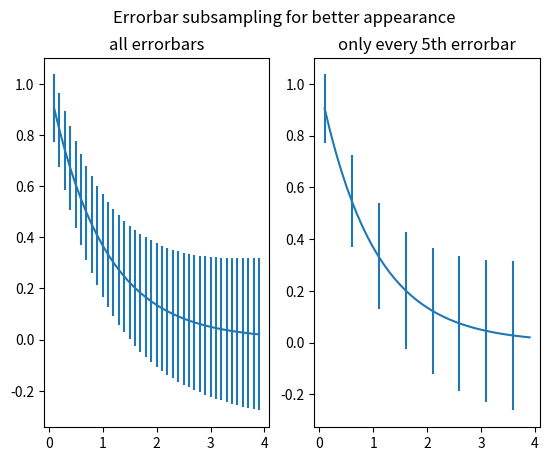

Reproduce this figure in Python.
'''
Demo for the errorevery keyword to show data full accuracy data plots with
few errorbars.
'''

import numpy as np
import matplotlib.pyplot as plt

# example data
x = np.arange(0.1, 4, 0.1)
y = np.exp(-x)

# example variable error bar values
yerr = 0.1 + 0.1*np.sqrt(x)


# Now switch to a more OO interface to exercise more features.
fig, axs = plt.subplots(nrows=1, ncols=2, sharex=True)
ax = axs[0]
ax.errorbar(x, y, yerr=yerr)
ax.set_title('all errorbars')

ax = axs[1]
ax.errorbar(x, y, yerr=yerr, errorevery=5)
ax.set_title('only every 5th errorbar')


fig.suptitle('Errorbar subsampling for better appearance')

plt.show()
